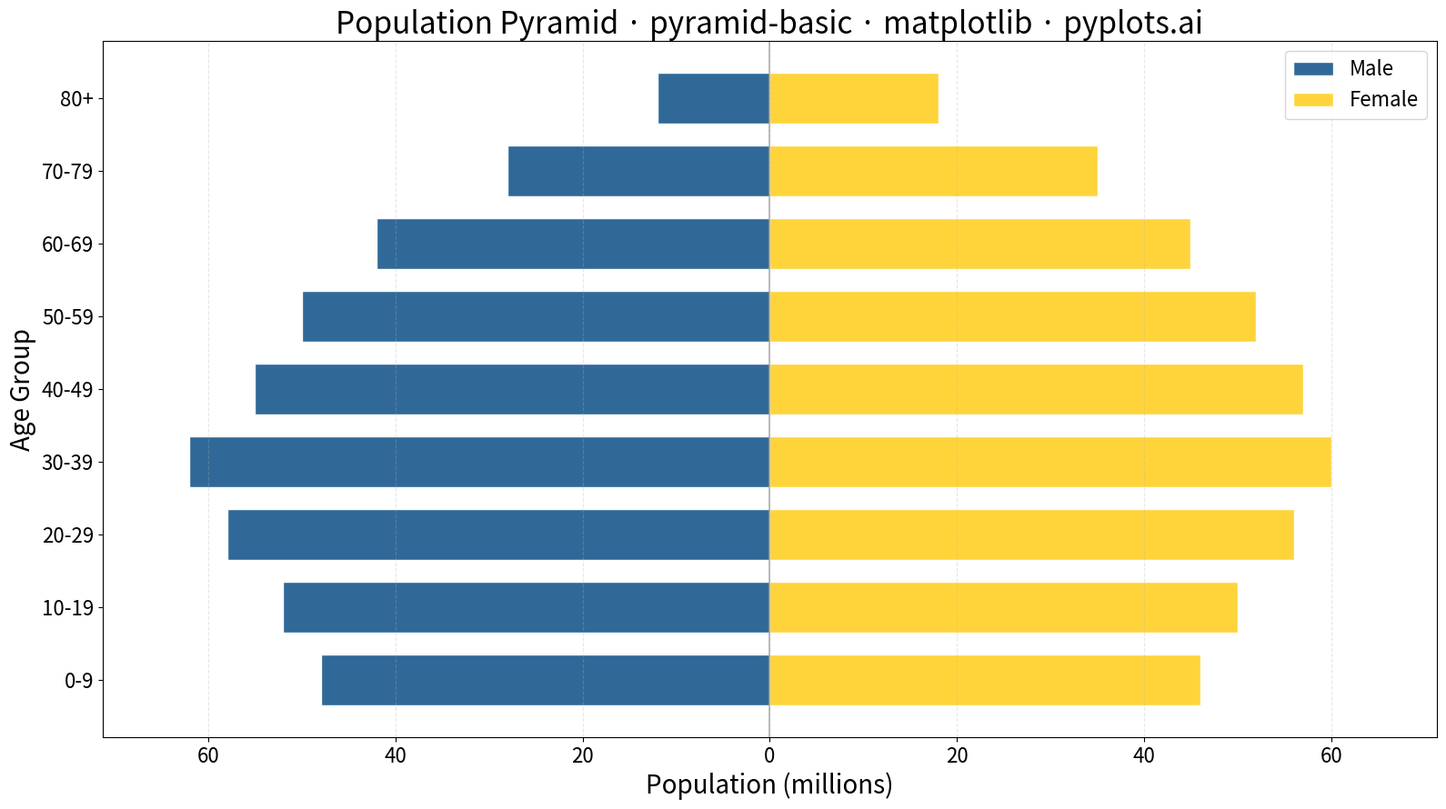

Source code (Python):
"""
pyramid-basic: Basic Pyramid Chart
Library: matplotlib
"""

import matplotlib.pyplot as plt
import numpy as np
from matplotlib.ticker import FuncFormatter


# Data - Population pyramid by age group
age_groups = ["0-9", "10-19", "20-29", "30-39", "40-49", "50-59", "60-69", "70-79", "80+"]
male = np.array([48, 52, 58, 62, 55, 50, 42, 28, 12])
female = np.array([46, 50, 56, 60, 57, 52, 45, 35, 18])

# Create figure
fig, ax = plt.subplots(figsize=(16, 9))

y = np.arange(len(age_groups))
bar_height = 0.7

# Left bars (male) - extend to the left (negative values)
ax.barh(y, -male, height=bar_height, color="#306998", label="Male", edgecolor="white", linewidth=1)

# Right bars (female) - extend to the right (positive values)
ax.barh(y, female, height=bar_height, color="#FFD43B", label="Female", edgecolor="white", linewidth=1)

# Styling
ax.set_yticks(y)
ax.set_yticklabels(age_groups)
ax.set_xlabel("Population (millions)", fontsize=20)
ax.set_ylabel("Age Group", fontsize=20)
ax.set_title("Population Pyramid · pyramid-basic · matplotlib · pyplots.ai", fontsize=24)
ax.tick_params(axis="both", labelsize=16)

# Symmetric x-axis for fair comparison
max_val = max(male.max(), female.max())
ax.set_xlim(-max_val * 1.15, max_val * 1.15)

# Format x-ticks to show absolute values
ax.xaxis.set_major_formatter(FuncFormatter(lambda x, _: f"{abs(int(x))}"))

# Add center line
ax.axvline(x=0, color="gray", linewidth=1.5, alpha=0.5)

# Legend
ax.legend(fontsize=16, loc="upper right")

# Grid
ax.grid(True, alpha=0.3, linestyle="--", axis="x")

plt.tight_layout()
plt.savefig("plot.png", dpi=300, bbox_inches="tight")
